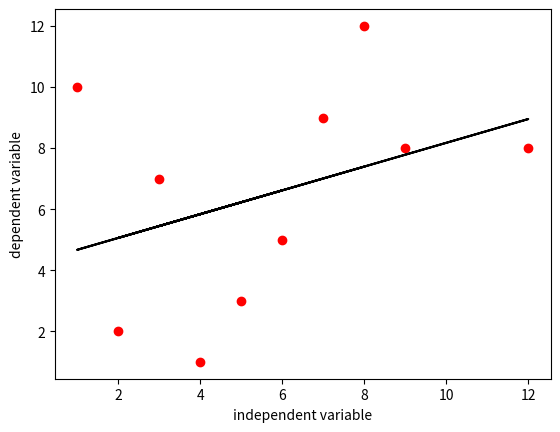

This chart was generated by the following Python code: (Note: this script raises an exception after producing the figure.)
import matplotlib.pyplot as plt
import numpy as np

def coefficients(x,y):

    #equation is y = mx + c
    mx = np.mean(x)                 #mean of independent variable
    my = np.mean(y)                 #mean of dependent variable
    l = np.size(x)                  #size of input
    ssxy = np.sum(y*x) - l*mx*my    #summation of x multiplied by y
    ssxx = np.sum(x*x) - l*mx*mx    #summation of x squared

    #coeffcients
    m = ssxy / ssxx                 # slope calculation
    c = my - m*mx                   # intercept of the equation 

    return (m,c)

def pltequation(x,y,coeff):         # graph

    plt.xlabel('independent variable')
    plt.ylabel('dependent variable')

    # scattering datapoints on graph
    plt.scatter(x,y, c = "red")

    # regression line on graph
    plt.plot(x,coeff[0]*x+coeff[1], c = "black")

    # plotting the final graph
    plt.show()

#you can change input to fit your own model.
x = np.array([4, 5, 2, 6, 3, 12, 9, 7, 1, 8])            #independent variable
y = np.array([1, 3, 2, 5, 7, 8, 8, 9, 10, 12])          #depent variable
coeff = coefficients(x,y)
pltequation(x,y,coeff)

# to predict value of y for any x
x_predict = int(input("Enter value of x :"))

print("predicted value of y is ",coeff[0]*x_predict+coeff[1])

#END